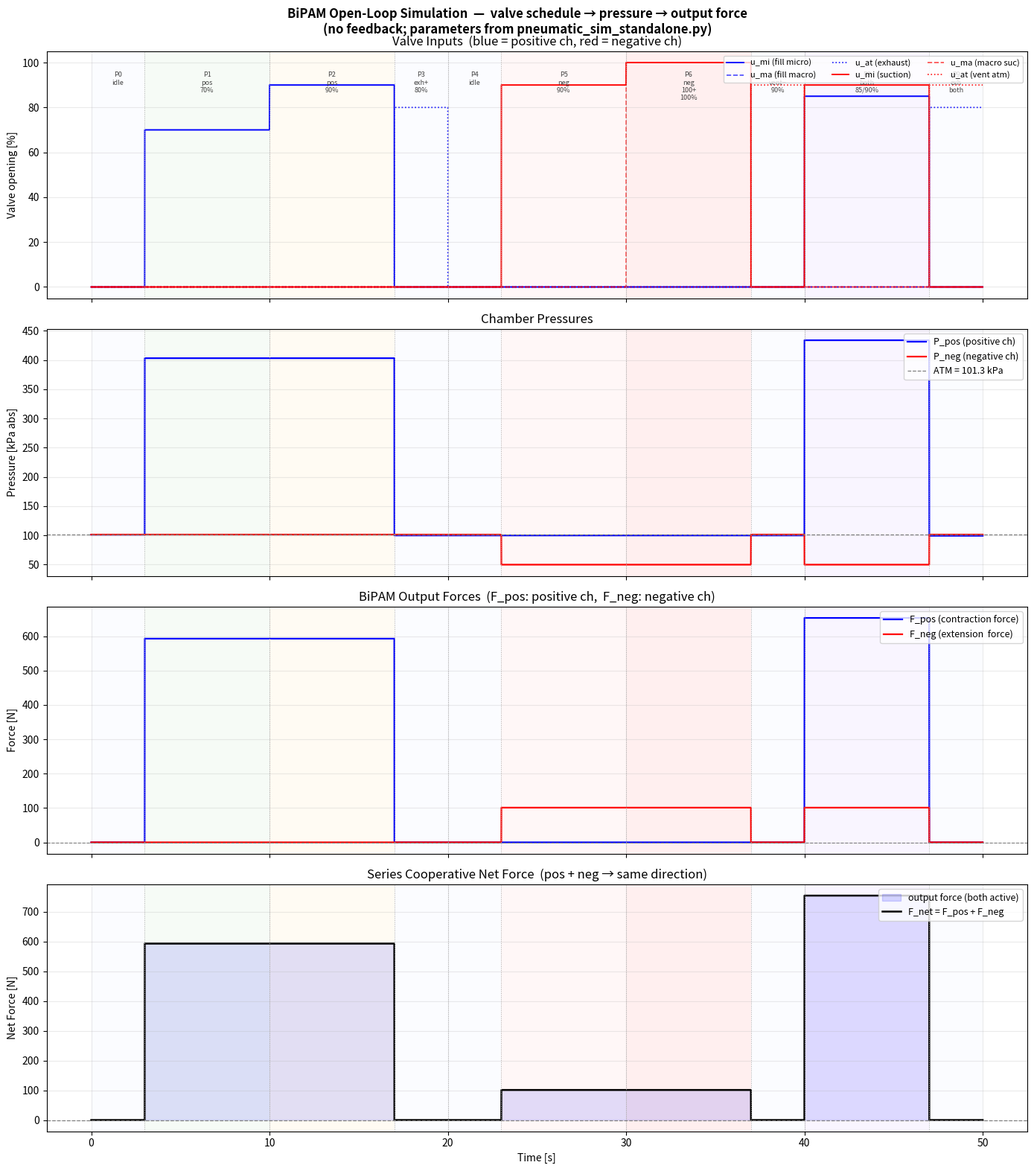

This figure's Python source:
#!/usr/bin/env python3
"""
Open-loop pneumatic force simulation.

Valve openings are prescribed as a time schedule (no feedback).
Physics and force model are identical to pneumatic_sim_standalone.py.
Goal: observe how valve → pressure → BiPAM output force chain behaves.

Schedule (T_TOTAL = 50 s):
  Phase 0  0– 3 s   idle at ATM
  Phase 1  3–10 s   positive micro-valve  30 %  → low contraction force
  Phase 2 10–17 s   positive micro-valve  70 %  → high contraction force
  Phase 3 17–20 s   positive exhaust      80 %  → release positive pressure
  Phase 4 20–23 s   idle
  Phase 5 23–30 s   negative micro-valve  50 %  → moderate extension force
  Phase 6 30–37 s   negative micro+macro  80/60 % → high extension force
  Phase 7 37–40 s   negative vent (atm)   80 %  → release negative pressure
  Phase 8 40–47 s   both channels active  pos 50 %, neg 50 % → antagonistic
  Phase 9 47–50 s   exhaust both          → back to ATM
"""

import numpy as np
import matplotlib
matplotlib.use('Agg')
import matplotlib.pyplot as plt
import csv, os

# ── Physical constants (same as pneumatic_sim_standalone.py) ─────────────────
RGAS    = 287.0
TEMP_K  = 293.15
LPM2KG  = 0.0002155
ATM_KPA = 101.325

P_LINE_POS   = 400.0
P_LINE_NEG   =  50.0
P_LINE_MACRO = 400.0
P_MACRO_NEG  =  50.0

DT      = 0.002   # 500 Hz
N_SUB   = 10
T_TOTAL = 50.0

# ── Valve flow model parameters (BASE_POS / BASE_NEG from standalone) ────────
K0_P, K1_P, K2_P = 0.00022, 0.010, 0.75
K0_N, K1_N, K2_N = 0.00022, 0.008, 0.70
VOL_M3 = 1e-6     # 1 mL chamber

# ── BiPAM force model ─────────────────────────────────────────────────────────
# Source: Park, J.H. et al., Mechatronics 97, 2023 (DOI 10.1016/j.mechatronics.2023.103099)
# Virtual work: F = (P_gauge) × (dV/dL) = P_gauge × π r²
#
# Positive pressure → bellows contraction:
#   F_pos = (P - P_atm) × 1e3 × π r_m²      r_m back-calc from F_max = 124.46 N @ 400 kPa
#
# Negative pressure → inner-tube extension:
#   F_neg = (P_atm - P) × 1e3 × π r_i²      r_i back-calc from F_max = 122.80 N @  50 kPa
#
# Length correction (polynomial):  F(ε) = F₀ × (1 + c₁ε + c₂ε²)
#   ε_pos = (L₀−L)/L₀  ∈ [0, 0.751]   (paper max contraction 75.1 %)
#   ε_neg = (L−L₀)/L₀  ∈ [0, 4.021]   (paper max extension   402.1 %)

_BIPAM = dict(
    L0          = 0.15,      # m  max extension per chamber (50 mm dia spec)
    r_m         = 0.025,     # m  effective radius = 50 mm / 2  (positive)
    r_i         = 0.025,     # m  effective radius = 50 mm / 2  (negative)
    c_pos       = (-0.80, 0.30),
    c_neg       = ( 0.50, -0.10),
    eps_max_pos = 0.751,
    eps_max_neg = 4.021,
)

def bipam_force_pos(P_kPa, L_m=None):
    dP = max(0.0, P_kPa - ATM_KPA) * 1e3
    F0 = dP * np.pi * _BIPAM['r_m'] ** 2
    if L_m is None or F0 == 0.0:
        return F0
    eps = np.clip((_BIPAM['L0'] - L_m) / _BIPAM['L0'], 0.0, _BIPAM['eps_max_pos'])
    c1, c2 = _BIPAM['c_pos']
    return max(0.0, F0 * (1.0 + c1 * eps + c2 * eps ** 2))

def bipam_force_neg(P_kPa, L_m=None):
    dP = max(0.0, ATM_KPA - P_kPa) * 1e3
    F0 = dP * np.pi * _BIPAM['r_i'] ** 2
    if L_m is None or F0 == 0.0:
        return F0
    eps = np.clip((L_m - _BIPAM['L0']) / _BIPAM['L0'], 0.0, _BIPAM['eps_max_neg'])
    c1, c2 = _BIPAM['c_neg']
    return max(0.0, F0 * (1.0 + c1 * eps + c2 * eps ** 2))

def bipam_net_force(P_pos_kPa, P_neg_kPa, L_m=None):
    return bipam_force_pos(P_pos_kPa, L_m) + bipam_force_neg(P_neg_kPa, L_m)

# ── Open-loop valve schedule ──────────────────────────────────────────────────

def valve_schedule(t):
    """
    Returns (u_mi_p, u_ma_p, u_at_p, u_mi_n, u_ma_n, u_at_n) in [%].
    Positive ch: mi=micro-fill, ma=macro-fill, at=exhaust-to-atm.
    Negative ch: mi=micro-exhaust-to-suction, ma=macro-exhaust, at=vent-from-atm.

    Dead-zone thresholds (from calc_flow model params):
      pos fill      u > 66.2 %   (P_LINE_POS=400 kPa)
      pos exhaust   u > ~70  %   (P_in = built-up pressure)
      neg suction   u > 84.7 %   (P_in = chamber ≈ ATM)
      neg vent      u > 84.7 %   (P_in = ATM)
    """
    u_mi_p = u_ma_p = u_at_p = 0.0
    u_mi_n = u_ma_n = u_at_n = 0.0

    if   t < 3.0:   # Phase 0: idle at ATM
        pass
    elif t < 10.0:  # Phase 1: pos 70% (just above dead zone → slow fill)
        u_mi_p = 70.0
    elif t < 17.0:  # Phase 2: pos 90% → fast fill, high contraction force
        u_mi_p = 90.0
    elif t < 20.0:  # Phase 3: exhaust positive (80% > dead zone at P_pos>150 kPa)
        u_at_p = 80.0
    elif t < 23.0:  # Phase 4: idle
        pass
    elif t < 30.0:  # Phase 5: neg 90% (above 84.7% dead zone → moderate suction)
        u_mi_n = 90.0
    elif t < 37.0:  # Phase 6: neg micro+macro 100% → deep suction, high extension force
        u_mi_n = 100.0
        u_ma_n = 100.0
    elif t < 40.0:  # Phase 7: vent negative back to ATM (90% > dead zone)
        u_at_n = 90.0
    elif t < 47.0:  # Phase 8: both active → antagonistic (pos 85%, neg 90%)
        u_mi_p = 85.0
        u_mi_n = 90.0
    else:           # Phase 9: exhaust both to ATM
        u_at_p = 80.0
        u_at_n = 90.0

    return u_mi_p, u_ma_p, u_at_p, u_mi_n, u_ma_n, u_at_n

# ── Flow model (identical to v1) ─────────────────────────────────────────────

def calc_flow(u_pct, P_in, P_out, k0, k1, k2):
    u_pct = max(0.0, min(100.0, u_pct))
    if P_in <= P_out:
        return 0.0
    root = (2.0 * (P_in - P_out) * P_in) ** 0.5
    return max(0.0, min(100.0, (k0 * P_in + k1 * u_pct - k2) * root))

def dPdt_pos(P, u_mi, u_ma, u_at):
    net = (calc_flow(u_mi, P_LINE_POS,  P, K0_P, K1_P, K2_P)
         + calc_flow(u_ma, P_LINE_MACRO, P, K0_P, K1_P, K2_P)
         - calc_flow(u_at, P, ATM_KPA,   K0_P, K1_P, K2_P))
    return (RGAS * TEMP_K / VOL_M3) * LPM2KG * net / 1000.0

def dPdt_neg(P, u_mi, u_ma, u_at):
    net = (calc_flow(u_at, ATM_KPA,    P, K0_N, K1_N, K2_N)
         - calc_flow(u_mi, P, P_LINE_NEG,  K0_N, K1_N, K2_N)
         - calc_flow(u_ma, P, P_MACRO_NEG, K0_N, K1_N, K2_N))
    return (RGAS * TEMP_K / VOL_M3) * LPM2KG * net / 1000.0

# ── Simulation ────────────────────────────────────────────────────────────────

def run():
    N  = int(T_TOTAL / DT)
    dt_sub = DT / N_SUB

    P_pos = ATM_KPA
    P_neg = ATM_KPA

    t_arr   = np.empty(N)
    Pp_arr  = np.empty(N); Pn_arr  = np.empty(N)
    ump_arr = np.empty(N); uap_arr = np.empty(N); umap_arr = np.empty(N)
    umn_arr = np.empty(N); uan_arr = np.empty(N); uman_arr = np.empty(N)
    Fp_arr  = np.empty(N); Fn_arr  = np.empty(N); Fnet_arr = np.empty(N)

    for k in range(N):
        t = k * DT
        u_mi_p, u_ma_p, u_at_p, u_mi_n, u_ma_n, u_at_n = valve_schedule(t)

        for _ in range(N_SUB):
            dp = dPdt_pos(P_pos, u_mi_p, u_ma_p, u_at_p)
            dn = dPdt_neg(P_neg, u_mi_n, u_ma_n, u_at_n)
            P_pos = max(50.0,  min(800.0, P_pos + dp * dt_sub))
            P_neg = max(10.0,  min(110.0, P_neg + dn * dt_sub))

        t_arr[k]   = t
        Pp_arr[k]  = P_pos;  Pn_arr[k]  = P_neg
        ump_arr[k] = u_mi_p; uap_arr[k] = u_at_p; umap_arr[k] = u_ma_p
        umn_arr[k] = u_mi_n; uan_arr[k] = u_at_n; uman_arr[k] = u_ma_n
        Fp_arr[k]  = bipam_force_pos(P_pos)
        Fn_arr[k]  = bipam_force_neg(P_neg)
        Fnet_arr[k]= bipam_net_force(P_pos, P_neg)

    return dict(t=t_arr,
                P_pos=Pp_arr,  P_neg=Pn_arr,
                u_mi_p=ump_arr, u_ma_p=umap_arr, u_at_p=uap_arr,
                u_mi_n=umn_arr, u_ma_n=uman_arr, u_at_n=uan_arr,
                F_pos=Fp_arr, F_neg=Fn_arr, F_net=Fnet_arr)

# ── Plot ──────────────────────────────────────────────────────────────────────

PHASE_EDGES = [3, 10, 17, 20, 23, 30, 37, 40, 47]
PHASE_LABELS = [
    'P0\nidle', 'P1\npos\n70%', 'P2\npos\n90%', 'P3\nexh+\n80%',
    'P4\nidle', 'P5\nneg\n90%', 'P6\nneg\n100+\n100%', 'P7\nvent−\n90%',
    'P8\nboth\n85/90%', 'P9\nexh\nboth',
]

def _phase_bands(ax, ymin, ymax):
    edges = [0.0] + PHASE_EDGES + [T_TOTAL]
    colors = ['#f0f4ff', '#dff0df', '#fff0d0', '#f0f4ff',
              '#f0f4ff', '#ffe0e0', '#ffc0c0', '#f0f4ff',
              '#e8d8ff', '#f0f4ff']
    for i in range(len(edges) - 1):
        ax.axvspan(edges[i], edges[i + 1], alpha=0.25,
                   color=colors[i % len(colors)], lw=0)
    for xv in PHASE_EDGES:
        ax.axvline(xv, color='#aaaaaa', lw=0.7, ls=':')

def plot(d, path):
    t = d['t']
    fig, axes = plt.subplots(4, 1, figsize=(14, 16), sharex=True)
    fig.suptitle(
        'BiPAM Open-Loop Simulation  —  valve schedule → pressure → output force\n'
        '(no feedback; parameters from pneumatic_sim_standalone.py)',
        fontsize=12, fontweight='bold')

    # ── Row 0: valve inputs (positive channel) ───────────────────
    ax = axes[0]
    ax.plot(t, d['u_mi_p'],  'b-',  lw=1.4, label='u_mi (fill micro)')
    ax.plot(t, d['u_ma_p'],  'b--', lw=1.2, label='u_ma (fill macro)', alpha=0.7)
    ax.plot(t, d['u_at_p'],  'b:',  lw=1.2, label='u_at (exhaust)',    alpha=0.9)
    ax.plot(t, d['u_mi_n'],  'r-',  lw=1.4, label='u_mi (suction)')
    ax.plot(t, d['u_ma_n'],  'r--', lw=1.2, label='u_ma (macro suc)', alpha=0.7)
    ax.plot(t, d['u_at_n'],  'r:',  lw=1.2, label='u_at (vent atm)',  alpha=0.9)
    _phase_bands(ax, 0, 100)
    ax.set_ylabel('Valve opening [%]')
    ax.set_title('Valve Inputs  (blue = positive ch, red = negative ch)')
    ax.set_ylim(-5, 105)
    ax.legend(loc='upper right', fontsize=8, ncol=3)
    ax.grid(True, alpha=0.25)
    # phase labels
    edges = [0.0] + PHASE_EDGES + [T_TOTAL]
    for i, lbl in enumerate(PHASE_LABELS):
        mid = (edges[i] + edges[i + 1]) / 2
        ax.text(mid, 96, lbl, ha='center', va='top', fontsize=6.5,
                color='#444444', multialignment='center')

    # ── Row 1: chamber pressures ─────────────────────────────────
    ax = axes[1]
    ax.plot(t, d['P_pos'], 'b-', lw=1.6, label='P_pos (positive ch)')
    ax.plot(t, d['P_neg'], 'r-', lw=1.6, label='P_neg (negative ch)')
    ax.axhline(ATM_KPA, color='gray', lw=0.9, ls='--', label=f'ATM = {ATM_KPA:.1f} kPa')
    _phase_bands(ax, 0, 500)
    ax.set_ylabel('Pressure [kPa abs]')
    ax.set_title('Chamber Pressures')
    ax.legend(loc='upper right', fontsize=9)
    ax.grid(True, alpha=0.25)

    # ── Row 2: individual forces ──────────────────────────────────
    ax = axes[2]
    ax.plot(t, d['F_pos'], 'b-', lw=1.6, label='F_pos (contraction force)')
    ax.plot(t, d['F_neg'], 'r-', lw=1.6, label='F_neg (extension  force)')
    ax.axhline(0, color='gray', lw=0.8, ls='--')
    _phase_bands(ax, 0, 150)
    ax.set_ylabel('Force [N]')
    ax.set_title('BiPAM Output Forces  (F_pos: positive ch,  F_neg: negative ch)')
    ax.legend(loc='upper right', fontsize=9)
    ax.grid(True, alpha=0.25)

    # ── Row 3: net antagonistic force ─────────────────────────────
    ax = axes[3]
    ax.fill_between(t, d['F_net'], 0,
                    where=np.array(d['F_net']) > 0, color='blue', alpha=0.15,
                    label='output force (both active)')
    ax.plot(t, d['F_net'], 'k-', lw=1.8, label='F_net = F_pos + F_neg')
    ax.axhline(0, color='gray', lw=0.9, ls='--')
    _phase_bands(ax, 0, 300)
    ax.set_ylabel('Net Force [N]')
    ax.set_title('Series Cooperative Net Force  (pos + neg → same direction)')
    ax.set_xlabel('Time [s]')
    ax.legend(loc='upper right', fontsize=9)
    ax.grid(True, alpha=0.25)

    plt.tight_layout()
    plt.savefig(path, dpi=150, bbox_inches='tight')
    plt.close()
    print(f'  saved → {path}')

# ── CSV ───────────────────────────────────────────────────────────────────────

def save_csv(d, path):
    with open(path, 'w', newline='') as f:
        w = csv.writer(f)
        w.writerow(['t_s',
                    'P_pos_kPa', 'P_neg_kPa',
                    'u_mi_pos', 'u_ma_pos', 'u_at_pos',
                    'u_mi_neg', 'u_ma_neg', 'u_at_neg',
                    'F_pos_N', 'F_neg_N', 'F_net_N'])
        for i in range(len(d['t'])):
            w.writerow([
                f"{d['t'][i]:.4f}",
                f"{d['P_pos'][i]:.4f}", f"{d['P_neg'][i]:.4f}",
                f"{d['u_mi_p'][i]:.1f}", f"{d['u_ma_p'][i]:.1f}", f"{d['u_at_p'][i]:.1f}",
                f"{d['u_mi_n'][i]:.1f}", f"{d['u_ma_n'][i]:.1f}", f"{d['u_at_n'][i]:.1f}",
                f"{d['F_pos'][i]:.3f}", f"{d['F_neg'][i]:.3f}", f"{d['F_net'][i]:.3f}",
            ])
    print(f'  saved → {path}')

# ── Main ──────────────────────────────────────────────────────────────────────

if __name__ == '__main__':
    out = 'results_openloop'
    os.makedirs(out, exist_ok=True)

    print('Running open-loop simulation ...')
    d = run()

    # ── per-phase force summary ───────────────────────────────────
    t = d['t']
    phases = [
        ('P0 idle',          0.0,  3.0),
        ('P1 pos 70%',       3.0, 10.0),
        ('P2 pos 90%',      10.0, 17.0),
        ('P3 exhaust+ 80%', 17.0, 20.0),
        ('P4 idle',         20.0, 23.0),
        ('P5 neg 90%',      23.0, 30.0),
        ('P6 neg 100+100%', 30.0, 37.0),
        ('P7 vent− 90%',    37.0, 40.0),
        ('P8 both 85/90%',  40.0, 47.0),
        ('P9 exhaust all',  47.0, 50.0),
    ]

    print(f"\n{'Phase':<18} {'P_pos_end':>10} {'P_neg_end':>10} "
          f"{'F_pos_end':>10} {'F_neg_end':>10} {'F_net_end':>10}")
    print('-' * 72)
    for name, t0, t1 in phases:
        mask = (t >= t0) & (t < t1)
        if not mask.any():
            continue
        idx = np.where(mask)[0][-1]
        print(f"{name:<18} "
              f"{d['P_pos'][idx]:>10.2f} {d['P_neg'][idx]:>10.2f} "
              f"{d['F_pos'][idx]:>10.2f} {d['F_neg'][idx]:>10.2f} "
              f"{d['F_net'][idx]:>10.2f}")

    peak_pos = d['F_pos'].max()
    peak_neg = d['F_neg'].max()
    peak_net_pos = d['F_net'].max()
    peak_net_neg = d['F_net'].min()
    print(f"\nPeak F_pos : {peak_pos:.2f} N")
    print(f"Peak F_neg : {peak_neg:.2f} N")
    print(f"Peak F_net : {peak_net_pos:.2f} N  (series cooperative, both chambers same direction)")

    save_csv(d, f'{out}/openloop.csv')
    plot(d, f'{out}/openloop.png')
    print('\nDone.')
